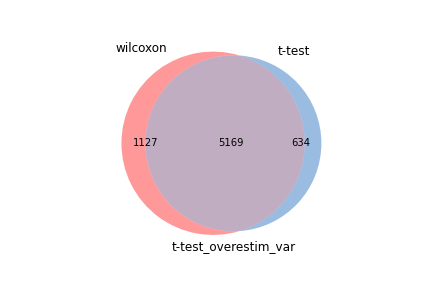

The file beside this chart, header and first rows:
wilcoxon, t-test, t-test_overestim_var
Ran, Pclaf, Pclaf
Ptma, Birc5, Birc5
Hsp90aa1, Ptma, Ptma
Ybx1, Cks1b, Cks1b
Pclaf, Rrm2, Rrm2
Anp32b, Ran, Ran
Gapdh, Dut, Dut
Rps2, Stmn1, Stmn1
Dut, 1500009L16Rik, 1500009L16Rik
Hsp90b1, Tuba1b, Tuba1b
Eif5a, Hsp90aa1, Hsp90aa1
Hmgb1, Hmgb2, Hmgb2
Hsp90ab1, Rps2, Rps2
Nme1, Gmnn, Gmnn
1500009L16Rik, Cdca3, Cdca3
Rrm2, Ccnb2, Ccnb2
Birc5, Mki67, Mki67
Cks1b, Lig1, Lig1
Hmgb2, Ccna2, Ccna2
Rps27l, Cdca8, Cdca8
H2az1, Hsp90b1, Hsp90b1
Tuba1b, Lmnb1, Lmnb1
Ppia, Mcm3, Mcm3
Snrpd1, Anp32b, Anp32b
Rpl41, Hmgn2, Hmgn2
Hnrnpab, Ybx1, Ybx1
Mif, Mcm5, Mcm5
Rps17, Fabp5, Fabp5
Ldha, Hsp90ab1, Hsp90ab1
Ranbp1, Ppia, Ppia
Stmn1, Tpi1, Tpi1
Ccnb2, Rrm1, Rrm1
Ube2s, Spc24, Spc24
Tubb5, Snrpd1, Snrpd1
Cdca3, Pdia6, Pdia6
Mki67, Uhrf1, Uhrf1
Gmnn, Hnrnpab, Hnrnpab
Ccna2, Rfc4, Rfc4
Lmnb1, Hmgb1, Hmgb1
Cdca8, Rexo2, Rexo2
Fabp5, Gapdh, Gapdh
Lig1, Tubb4b, Tubb4b
Nap1l1, Nme1, Nme1
Cmtm7, Rps27l, Rps27l
Hspd1, H2az1, H2az1
Mcm3, Tubb5, Tubb5
Rexo2, Eif5a, Eif5a
Spc24, Ranbp1, Ranbp1
Tubb4b, Ube2s, Ube2s
Hmgn2, Nasp, Nasp
Pdia6, Mcm7, Mcm7
Selenoh, Hspd1, Hspd1
Tpi1, Tyms, Tyms
Uhrf1, Smc2, Smc2
Set, Cmtm7, Cmtm7
Alyref, Sdf2l1, Sdf2l1
Pdia3, Tipin, Tipin
Mcm5, Tk1, Tk1
Nucks1, Siva1, Siva1
Nasp, Mif, Mif
... 6,236 more rows
